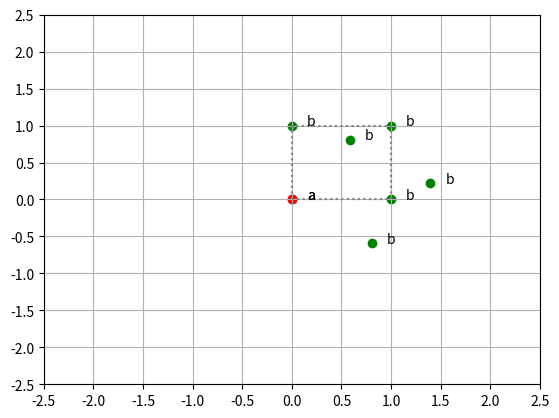

Here is the Python script that generated this plot:
import matplotlib.pyplot as plt
import numpy as np
import string

# points a, b and c
a, b, c, d = (0,0,0), (0,1,1), (1,1,1), (1,0,1)

# matrix with row vectors of points
A = np.array([a, b, c, d])
theta = np.pi/5
cs = np.cos(theta)
ss = np.sin(theta)
sh = 2
tx = 3
ty = 5 
I = np.eye(3)
T_s = np.array([[2,0,0], [0,2,0], [0,0,1]])
T_r = np.array([[cs,ss,0], [-ss,cs,0], [0,0,1]])
T_tl = np.array([[1,0,tx], [0,1,ty], [0,0,1]])
T_shh = np.array([[1,sh,0], [0,1,0], [0,0,1]])
T_shv = np.array([[1,0,0], [sh,1,0], [0,0,1]])

color_lut = 'rgbc'
fig = plt.figure()
ax = plt.gca()
xs = []
ys = []
xs_s = []
ys_s = []

ci = 0
for row in A:
    output_row = T_r @ row
    print(output_row)
    x, y, i = row
    x_s, y_s, i_s = output_row
    xs_s.append(x_s)
    ys_s.append(y_s)
    xs.append(x)
    ys.append(y)
    i, i_s = int(i), int(i_s)
    c, c_s = color_lut[i], color_lut[i_s]
    plt.scatter(x, y, color = c)
    plt.scatter(x_s, y_s, color = c_s)
    plt.text(x+0.15, y, f"{string.ascii_letters[int(i_s)]}")
    plt.text(x_s+0.15, y_s, f"{string.ascii_letters[int(i_s)]}")
    ci+=1

xs.append(xs[0])
ys.append(ys[0])
xs_s.append(xs_s[0])
ys_s.append(ys_s[0])

plt.plot(xs, ys, color = "gray", linestyle = "dotted")
ax.set_xticks(np.arange(-2.5, 3, 0.5))
ax.set_yticks(np.arange(-2.5, 3, 0.5))
plt.grid()
plt.show()
